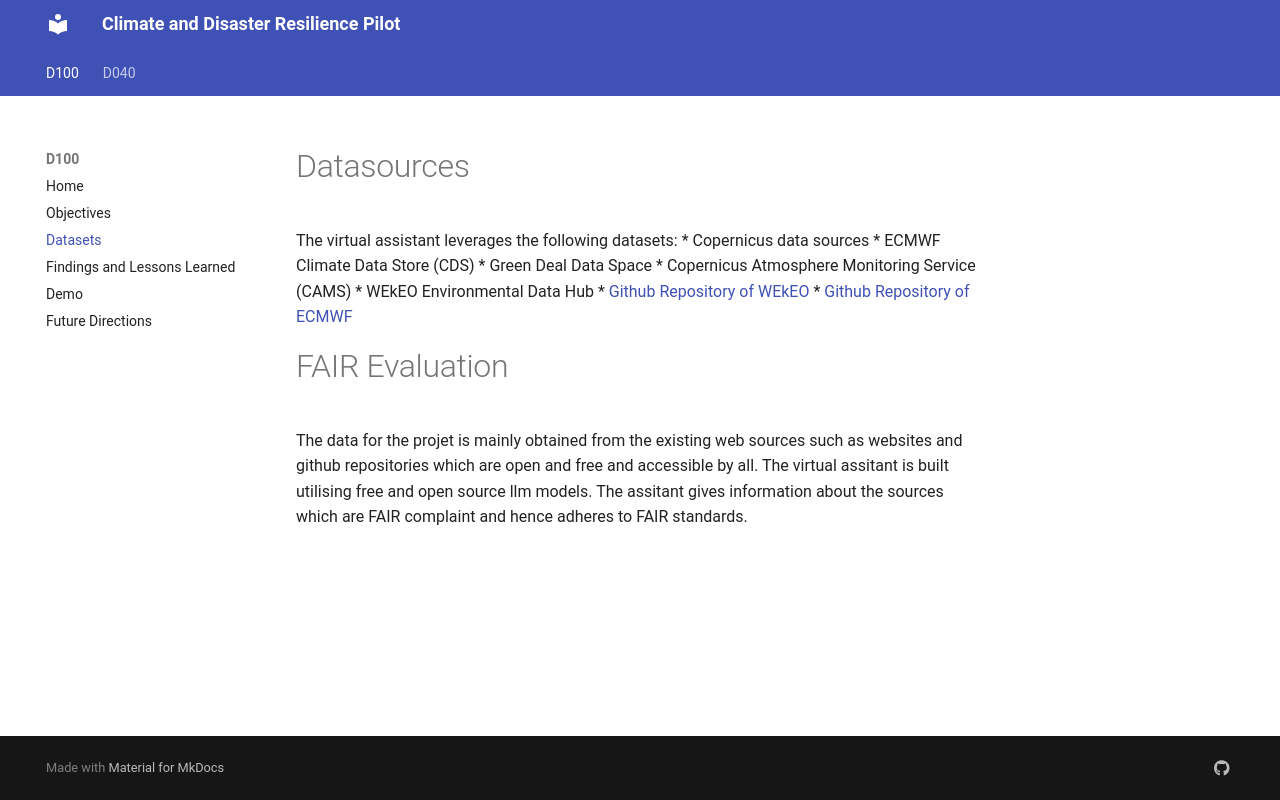

repository: GeoLabs/CDRP · page: D100/datasets/index.html · generator: mkdocs

# Datasets
The virtual assistant leverages the following datasets:

* ECMWF Climate Data Store (CDS)
* Green Deal Data Space
* Copernicus Atmosphere Monitoring Service (CAMS)
* WEkEO Environmental Data Hub
